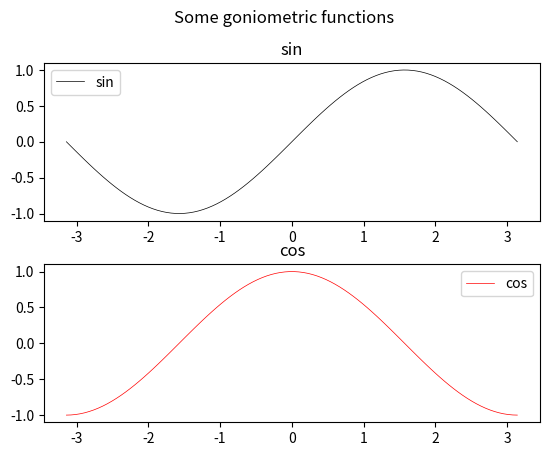

Write Python code to recreate this figure.
#!python
import numpy as np
import matplotlib.pyplot as plt
from matplotlib.animation import FuncAnimation
from functools import partial

def main():
    ls = np.linspace(-np.pi,np.pi,100)
    sinls = np.sin(ls)
    cosls = np.cos(ls)
    fig, ax = plt.subplots(2,1)
    ax[0].plot(ls,sinls,color = "black",linewidth = 0.5, label = "sin")
    ax[1].plot(ls,cosls, color = "red",linewidth = 0.5, label = "cos")
    ax[0].set_title("sin")
    ax[1].set_title("cos")
    ax[0].set_aspect("equal")
    ax[1].set_aspect("equal")
    fig.suptitle("Some goniometric functions")
    ax[0].legend()
    ax[1].legend()
    plt.show()

if __name__ == "__main__":
     main()